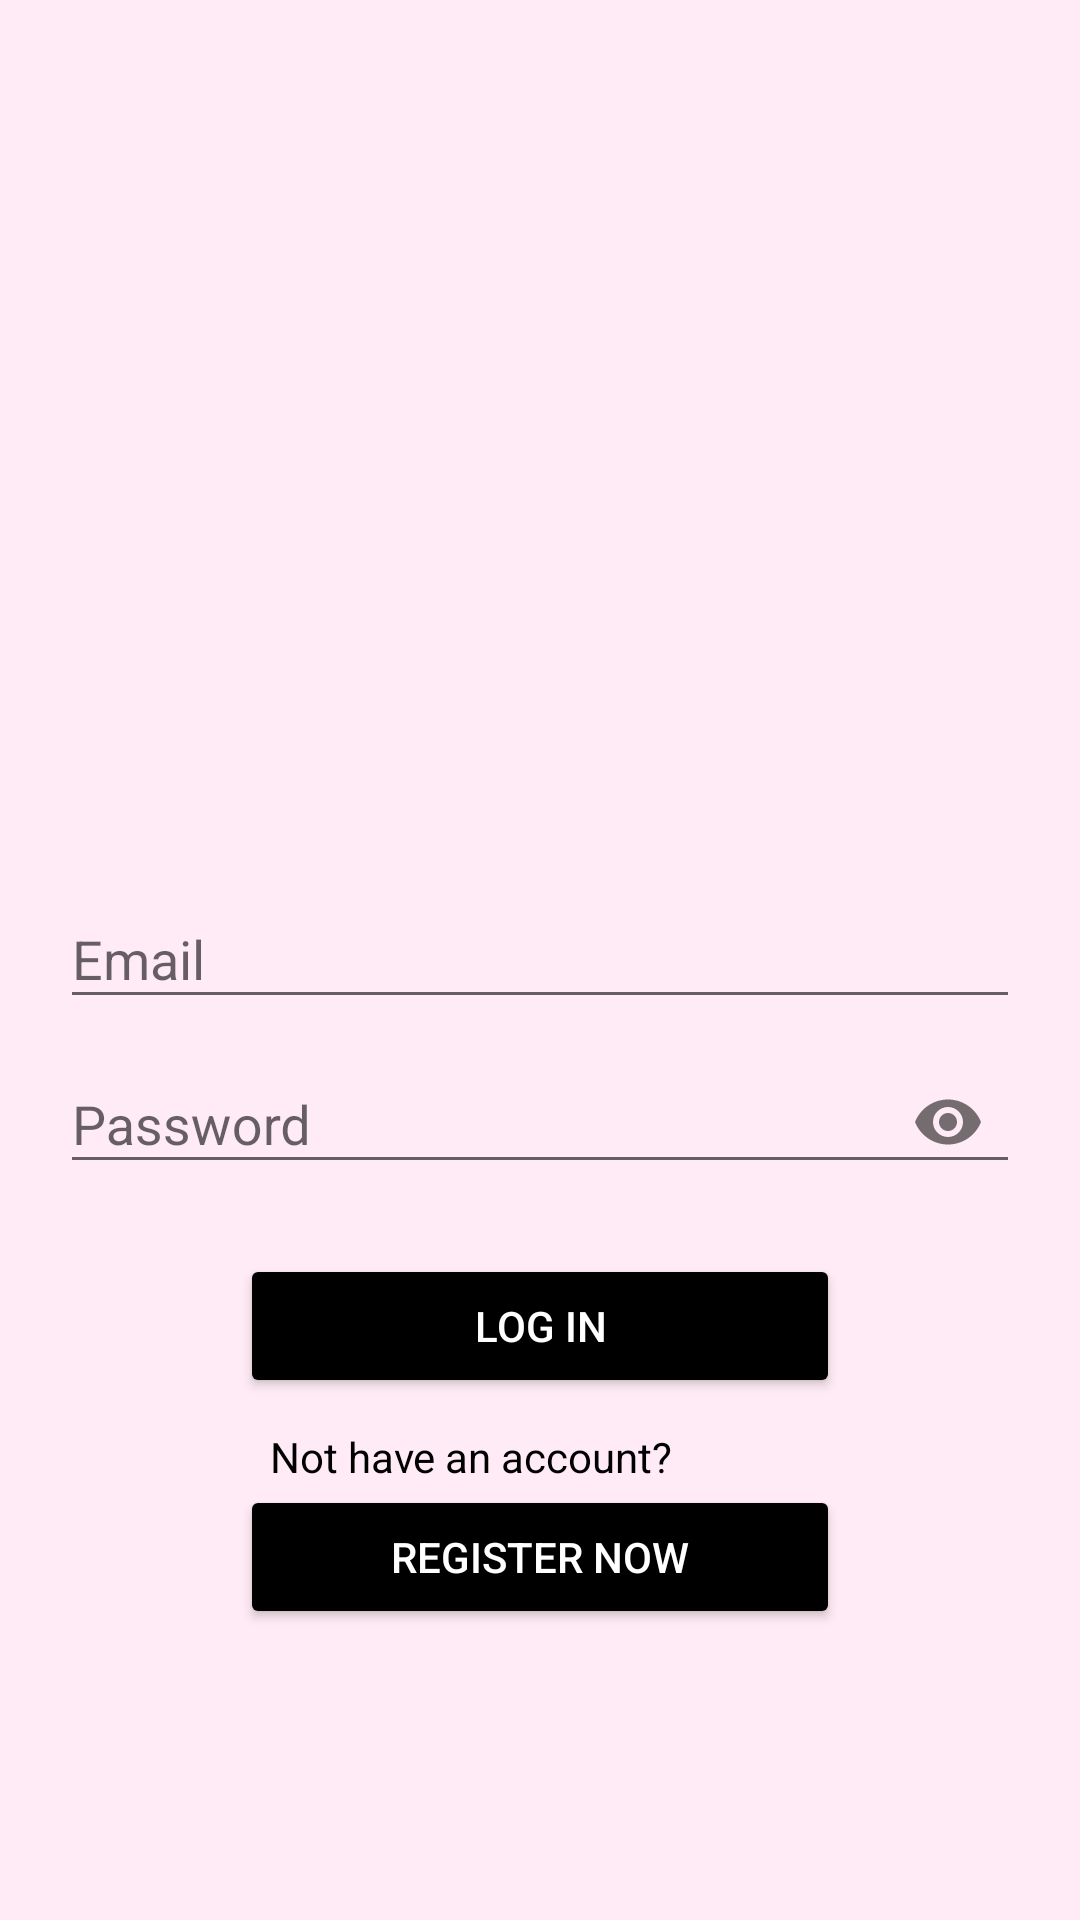

This screen was rendered from an Android layout file. Write that file and the resources it references.
<!-- AndroidManifest.xml: application theme Theme.SHE_SAFE -->
<!-- res/layout/activity_login.xml -->
<?xml version="1.0" encoding="utf-8"?>
<LinearLayout
    xmlns:android="http://schemas.android.com/apk/res/android"
    xmlns:tools="http://schemas.android.com/tools"
    xmlns:app="http://schemas.android.com/apk/res-auto"
    android:layout_width="match_parent"
    android:layout_height="match_parent"
    android:orientation="vertical"
    android:padding="20dp"
    android:background="#FFEBF5"
    tools:context=".Login">




    <ImageView
        android:layout_width="match_parent"
        android:layout_height="153dp"
        android:layout_gravity="center_horizontal"
        android:layout_marginBottom="20dp"
        android:layout_marginTop="100dp"
        android:src="@drawable/shesafe" />

    <com.google.android.material.textfield.TextInputLayout
        android:layout_width="match_parent"
        android:layout_height="wrap_content"
        app:boxBackgroundColor="@color/white"
        app:boxBackgroundMode="outline">

        <EditText
            android:id="@+id/email_login"
            android:layout_width="match_parent"
            android:layout_height="wrap_content"
            android:hint="Email"
            android:inputType="textEmailAddress"/>
    </com.google.android.material.textfield.TextInputLayout>

    <com.google.android.material.textfield.TextInputLayout
        android:layout_width="match_parent"
        android:layout_height="wrap_content"
        android:layout_marginTop="5dp"
        app:passwordToggleEnabled="true"
        app:boxBackgroundColor="@color/white"
        app:boxBackgroundMode="outline">

        <EditText
            android:id="@+id/password_login"
            android:layout_width="match_parent"
            android:layout_height="wrap_content"
            android:hint="Password"
            android:inputType="textPassword" />
    </com.google.android.material.textfield.TextInputLayout>

    <Button
        android:id="@+id/button_login"
        android:layout_width="match_parent"
        android:layout_height="wrap_content"
        android:layout_marginTop="20dp"
        android:layout_marginLeft="60dp"
        android:layout_marginRight="60dp"
        android:backgroundTint="@color/black"
        android:text="Log in"
        android:textColor="@color/white"/>

    <TextView
        android:layout_width="match_parent"
        android:layout_height="wrap_content"
        android:layout_marginTop="10dp"
        android:layout_marginLeft="70dp"
        android:layout_marginRight="70dp"
        android:textColor="@color/black"
        android:text="Not have an account?"/>
    <Button
        android:id="@+id/button_register"
        android:layout_width="match_parent"
        android:layout_height="wrap_content"
        android:layout_marginLeft="60dp"
        android:layout_marginRight="60dp"
        android:backgroundTint="@color/black"
        android:text="Register Now"
        android:textColor="@color/white"/>
</LinearLayout>
<!-- resources referenced by this layout -->
<resources>
  <color name="black">#FF000000</color>
  <color name="white">#FFFFFFFF</color>
  <style name="Theme.SHE_SAFE" parent="Base.Theme.SHE_SAFE" />
  <style name="Base.Theme.SHE_SAFE" parent="Theme.AppCompat.Light.NoActionBar">
          
          
      </style>
</resources>
